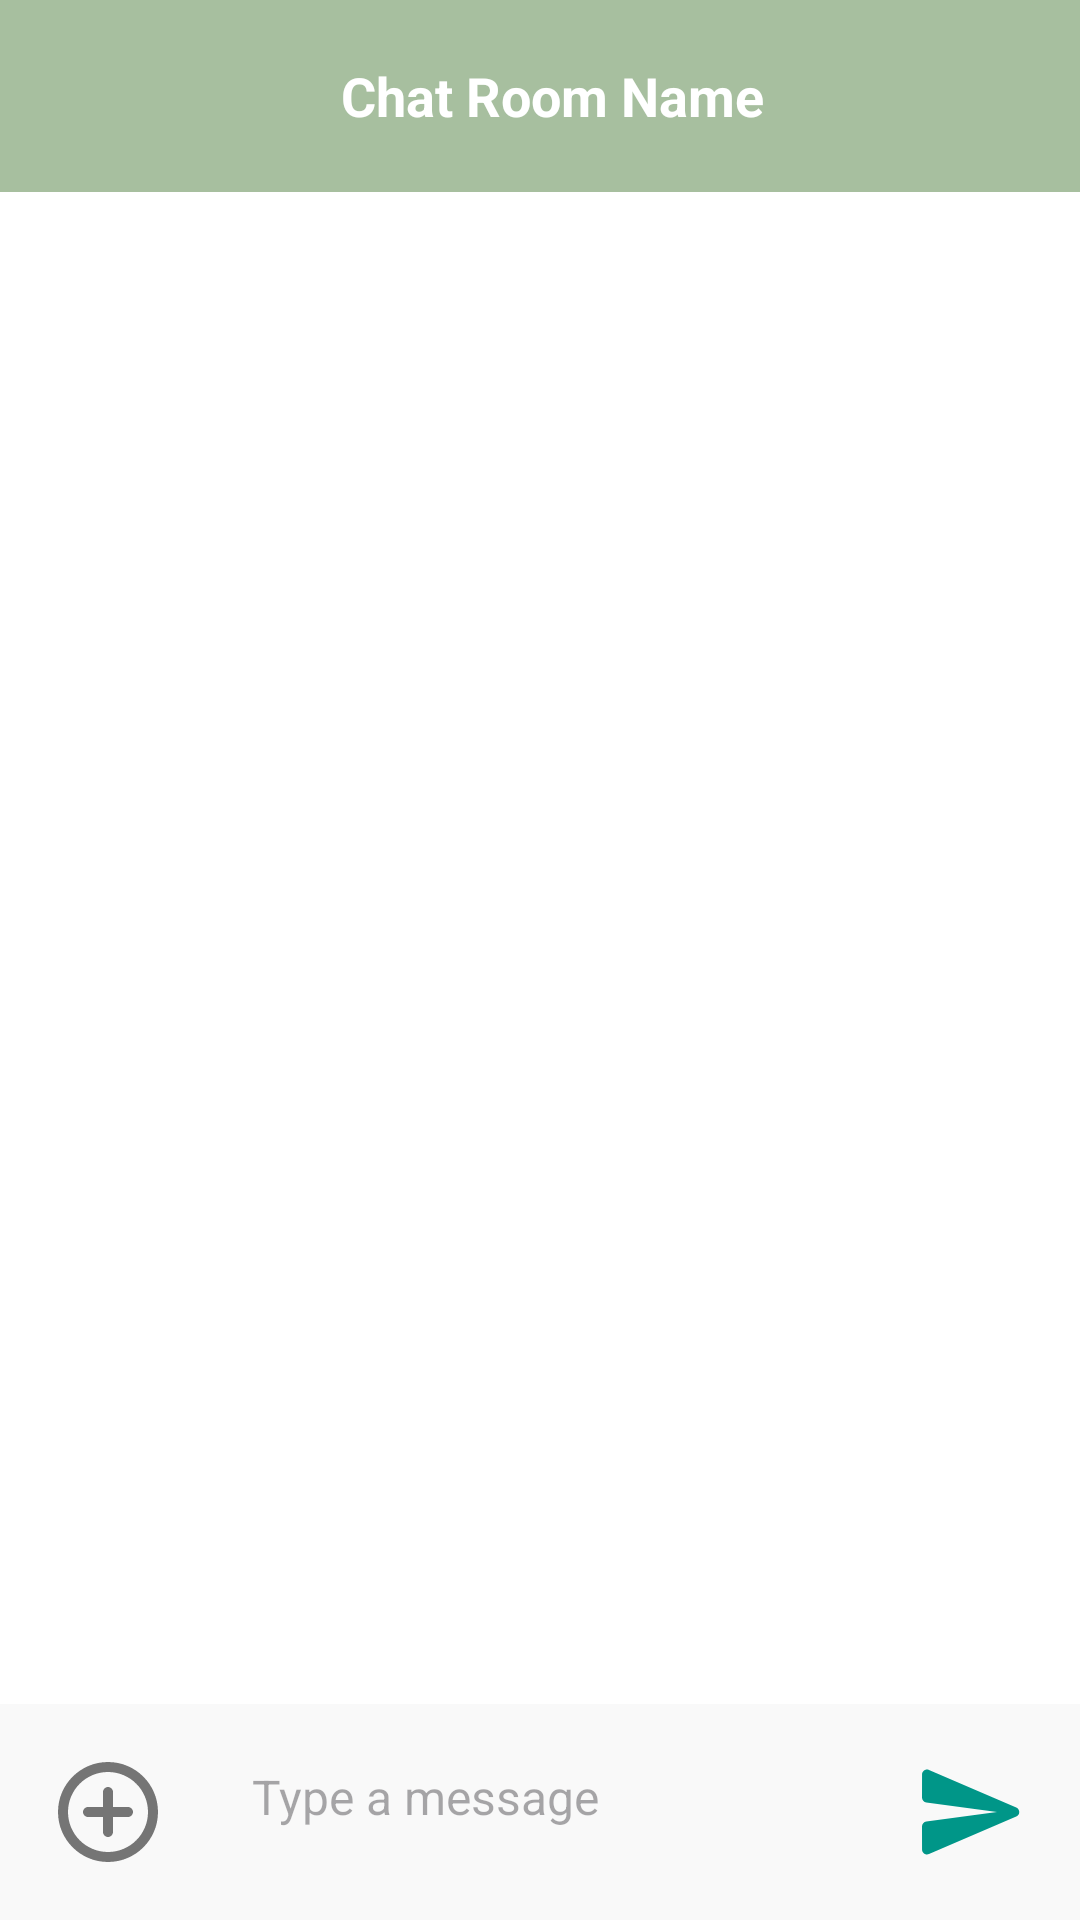

Android layout source for this screen:
<!-- AndroidManifest.xml: application theme Theme.Locaotalk -->
<!-- res/layout/activity_chat.xml -->
<LinearLayout
    xmlns:android="http://schemas.android.com/apk/res/android"
    xmlns:app="http://schemas.android.com/apk/res-auto"
    android:layout_width="match_parent"
    android:layout_height="match_parent"
    android:orientation="vertical"
    android:background="#FFFFFF">

    
    <androidx.appcompat.widget.Toolbar
        android:id="@+id/toolbar_chat"
        android:layout_width="match_parent"
        android:layout_height="wrap_content"
        android:background="#7473"
        android:padding="8dp">

        
        <ImageButton
            android:id="@+id/button_back"
            android:layout_width="wrap_content"
            android:layout_height="wrap_content"
            android:background="?attr/selectableItemBackgroundBorderless"
            android:src="@drawable/ic_back"
            android:contentDescription="Back"
            app:tint="#FFFFFF" />

        
        <TextView
            android:id="@+id/textView_chatRoomName"
            android:layout_width="wrap_content"
            android:layout_height="wrap_content"
            android:layout_gravity="center"
            android:layout_marginStart="16dp"
            android:text="Chat Room Name"
            android:textColor="#FFFFFF"
            android:textSize="18sp"
            android:textStyle="bold" />
    </androidx.appcompat.widget.Toolbar>

    
    <androidx.recyclerview.widget.RecyclerView
        android:id="@+id/recyclerView_chat"
        android:layout_width="match_parent"
        android:layout_height="0dp"
        android:layout_weight="1"
        android:padding="8dp"
        android:scrollbars="vertical" />

    
    <LinearLayout
        android:layout_width="match_parent"
        android:layout_height="wrap_content"
        android:orientation="horizontal"
        android:padding="8dp"
        android:background="#F9F9F9">

        
        <ImageButton
            android:id="@+id/button_add"
            android:layout_width="wrap_content"
            android:layout_height="wrap_content"
            android:layout_gravity="center_vertical"
            android:background="?attr/selectableItemBackgroundBorderless"
            android:padding="8dp"
            android:src="@drawable/ic_add"
            android:contentDescription="Add Image"
            app:tint="#757575" />

        
        <EditText
            android:id="@+id/editText_message"
            android:layout_width="0dp"
            android:layout_height="wrap_content"
            android:layout_weight="1"
            android:layout_marginStart="8dp"
            android:background="@drawable/edittext_shape"
            android:hint="Type a message"
            android:padding="12dp"
            android:textSize="16sp" />

        
        <ImageButton
            android:id="@+id/button_send"
            android:layout_width="wrap_content"
            android:layout_height="wrap_content"
            android:layout_gravity="center_vertical"
            android:background="?attr/selectableItemBackgroundBorderless"
            android:padding="8dp"
            android:src="@drawable/ic_send"
            android:contentDescription="Send Message"
            app:tint="#009688" />
    </LinearLayout>
</LinearLayout>
<!-- resources referenced by this layout -->
<resources>
  <!-- drawable ic_add (drawable) -->
  <vector xmlns:android="http://schemas.android.com/apk/res/android" android:height="40dp" android:tint="#000000" android:viewportHeight="24" android:viewportWidth="24" android:width="40dp">
        
      <path android:fillColor="@android:color/white" android:pathData="M12,7c-0.55,0 -1,0.45 -1,1v3L8,11c-0.55,0 -1,0.45 -1,1s0.45,1 1,1h3v3c0,0.55 0.45,1 1,1s1,-0.45 1,-1v-3h3c0.55,0 1,-0.45 1,-1s-0.45,-1 -1,-1h-3L13,8c0,-0.55 -0.45,-1 -1,-1zM12,2C6.48,2 2,6.48 2,12s4.48,10 10,10 10,-4.48 10,-10S17.52,2 12,2zM12,20c-4.41,0 -8,-3.59 -8,-8s3.59,-8 8,-8 8,3.59 8,8 -3.59,8 -8,8z"/>
      
  </vector>
  <!-- drawable ic_send (drawable) -->
  <vector xmlns:android="http://schemas.android.com/apk/res/android" android:autoMirrored="true" android:height="40dp" android:tint="#000000" android:viewportHeight="24" android:viewportWidth="24" android:width="40dp">
        
      <path android:fillColor="@android:color/white" android:pathData="M3.4,20.4l17.45,-7.48c0.81,-0.35 0.81,-1.49 0,-1.84L3.4,3.6c-0.66,-0.29 -1.39,0.2 -1.39,0.91L2,9.12c0,0.5 0.37,0.93 0.87,0.99L17,12 2.87,13.88c-0.5,0.07 -0.87,0.5 -0.87,1l0.01,4.61c0,0.71 0.73,1.2 1.39,0.91z"/>
      
  </vector>
  <style name="Theme.Locaotalk" parent="Base.Theme.Locaotalk" />
  <style name="Base.Theme.Locaotalk" parent="Theme.Material3.DayNight.NoActionBar">
          
          
      </style>
</resources>
